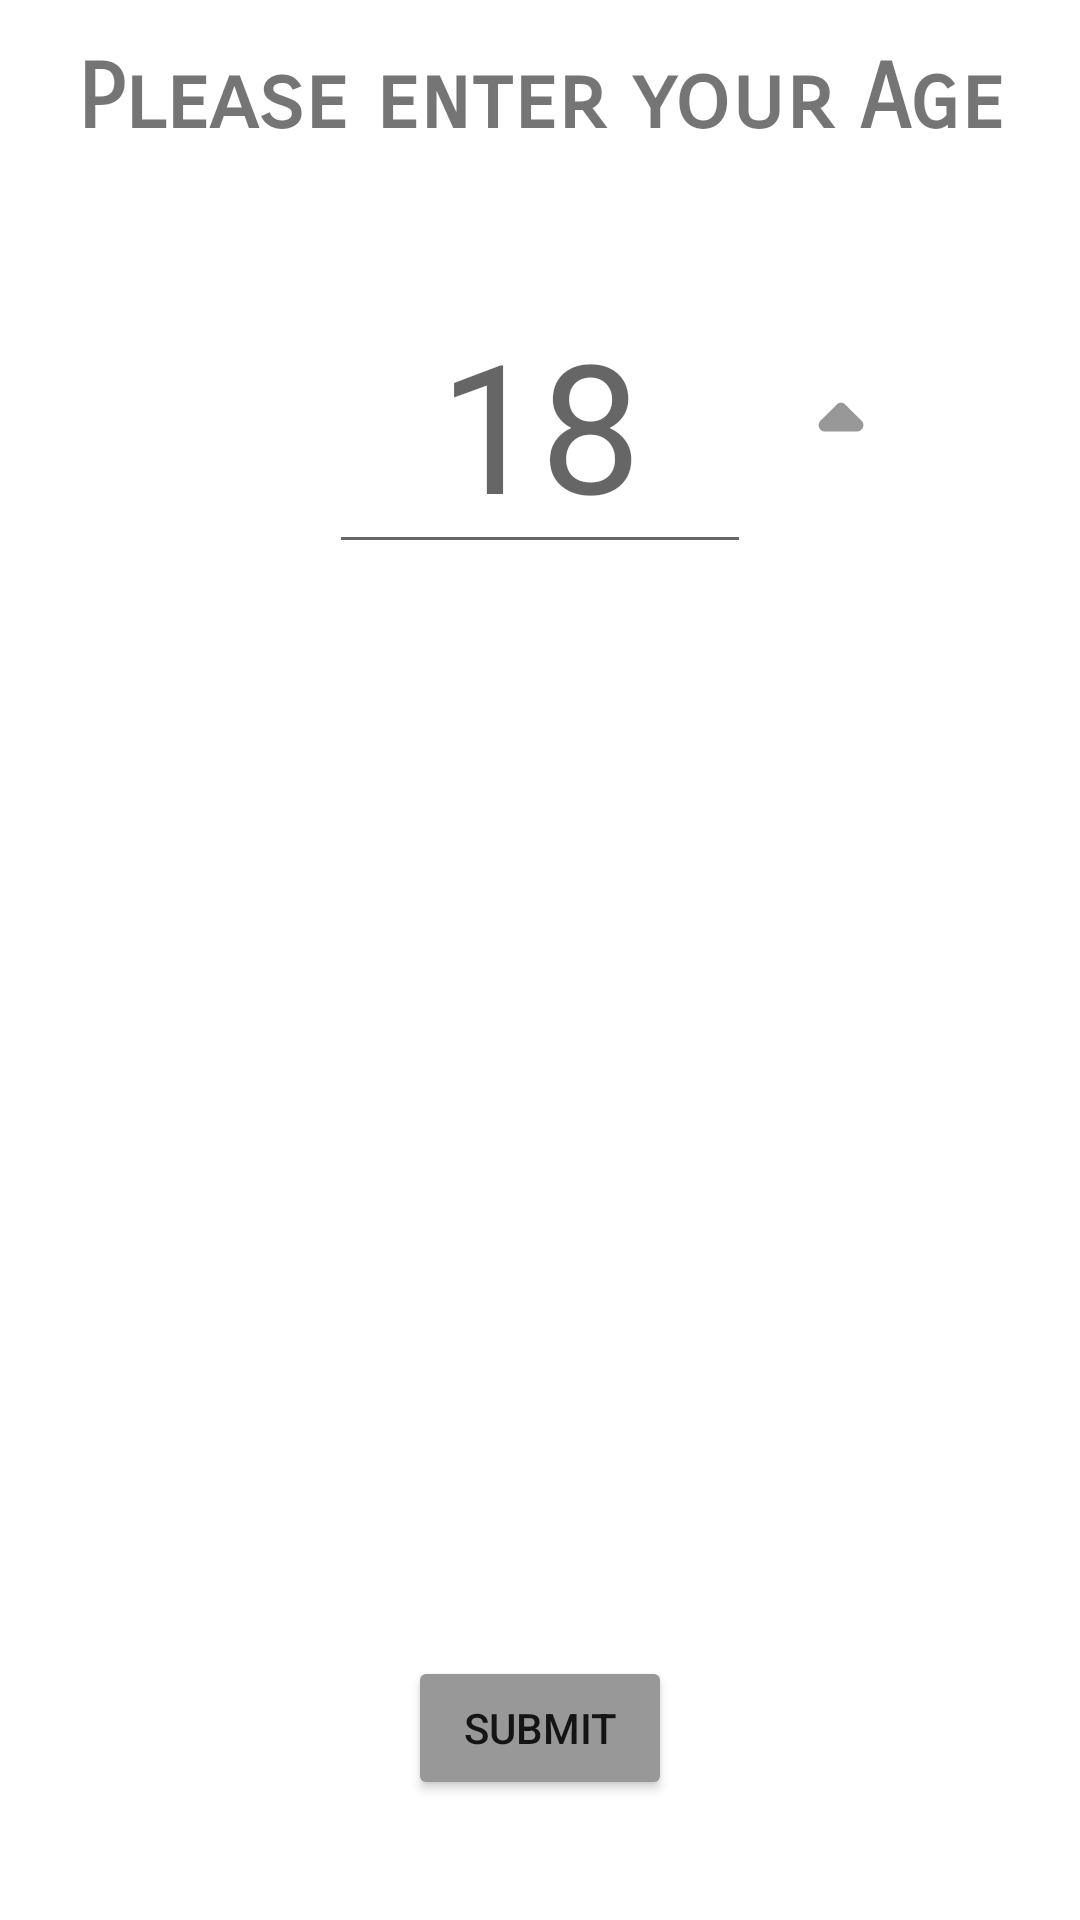

Layout XML and referenced resources for this Android screen:
<!-- AndroidManifest.xml: application theme Theme.ShoeNotifications -->
<!-- res/layout/age_fragment.xml -->
<?xml version="1.0" encoding="utf-8"?>
<androidx.constraintlayout.widget.ConstraintLayout xmlns:android="http://schemas.android.com/apk/res/android"
    xmlns:app="http://schemas.android.com/apk/res-auto"
    xmlns:tools="http://schemas.android.com/tools"
    android:layout_width="match_parent"
    android:layout_height="match_parent"
    tools:context=".ageSection.AgeFragment">

    <EditText
        android:id="@+id/ageInput"
        android:layout_width="wrap_content"
        android:layout_height="wrap_content"
        android:layout_marginTop="40dp"
        android:ems="2"
        android:hint="18"
        android:inputType="number"
        android:maxLength="3"
        android:textAlignment="center"
        android:textSize="60sp"
        app:layout_constraintEnd_toEndOf="parent"
        app:layout_constraintStart_toStartOf="parent"
        app:layout_constraintTop_toBottomOf="@+id/textView"
        android:importantForAutofill="no" />

    <ImageButton
        android:id="@+id/decreaseBtn"
        android:layout_width="50dp"
        android:layout_height="50dp"
        android:background="@drawable/ic_round_arrow_drop_down_24"
        android:backgroundTint="@color/enabled_disabled_selector"
        android:layout_marginEnd="5dp"
        app:layout_constraintBottom_toBottomOf="@+id/ageInput"
        app:layout_constraintEnd_toStartOf="@+id/ageInput"
        app:layout_constraintTop_toTopOf="@+id/ageInput"
        />

    <ImageButton
        android:id="@+id/increaseBtn"
        android:layout_width="50dp"
        android:layout_height="50dp"
        android:layout_marginStart="5dp"
        android:background="@drawable/ic_round_arrow_drop_up_24"
        android:backgroundTint="@color/enabled_disabled_selector"
        app:layout_constraintBottom_toBottomOf="@+id/ageInput"
        app:layout_constraintStart_toEndOf="@+id/ageInput"
        app:layout_constraintTop_toTopOf="@+id/ageInput"
        />

    <TextView
        android:id="@+id/textView"
        android:layout_width="wrap_content"
        android:layout_height="wrap_content"
        android:layout_marginTop="15dp"
        style="@style/headers_style"
        android:text="Please enter your Age"
        android:textAlignment="center"
        app:layout_constraintEnd_toEndOf="parent"
        app:layout_constraintStart_toStartOf="parent"
        app:layout_constraintTop_toTopOf="parent" />

    <Button
        android:id="@+id/submitBtn"
        android:layout_width="wrap_content"
        android:layout_height="wrap_content"
        android:layout_marginBottom="40dp"
        android:backgroundTint="@color/enabled_disabled_selector"
        android:text="submit"
        app:layout_constraintBottom_toBottomOf="parent"
        app:layout_constraintEnd_toEndOf="parent"
        app:layout_constraintStart_toStartOf="parent" />


</androidx.constraintlayout.widget.ConstraintLayout>
<!-- resources referenced by this layout -->
<resources>
  <!-- drawable ic_round_arrow_drop_up_24 (drawable) -->
  <vector xmlns:android="http://schemas.android.com/apk/res/android"
      android:width="24dp"
      android:height="24dp"
      android:viewportWidth="24"
      android:viewportHeight="24"
      android:tint="#FFFFFF">
    <path
        android:fillColor="@android:color/white"
        android:pathData="M8.71,12.29L11.3,9.7c0.39,-0.39 1.02,-0.39 1.41,0l2.59,2.59c0.63,0.63 0.18,1.71 -0.71,1.71H9.41c-0.89,0 -1.33,-1.08 -0.7,-1.71z"/>
  </vector>
  <style name="headers_style">
          <item name="android:fontFamily">sans-serif-smallcaps</item>
          <item name="android:textSize">30sp</item>
          <item name="android:textStyle">bold</item>
      </style>
  <style name="Theme.ShoeNotifications" parent="Theme.MaterialComponents.DayNight.NoActionBar">
          
          <item name="colorPrimary">@color/purple_500</item>
          <item name="colorPrimaryVariant">@color/purple_700</item>
          <item name="colorOnPrimary">@color/white</item>
          
          <item name="colorSecondary">@color/teal_200</item>
          <item name="colorSecondaryVariant">@color/teal_700</item>
          <item name="colorOnSecondary">@color/black</item>
          
          <item name="android:statusBarColor" tools:targetApi="l">?attr/colorPrimaryVariant</item>
          
      </style>
  <color name="purple_500">#FF6200EE</color>
  <color name="purple_700">#FF3700B3</color>
  <color name="white">#FFFFFFFF</color>
  <color name="teal_200">#FF03DAC5</color>
  <color name="teal_700">#FF018786</color>
  <color name="black">#FF000000</color>
</resources>
